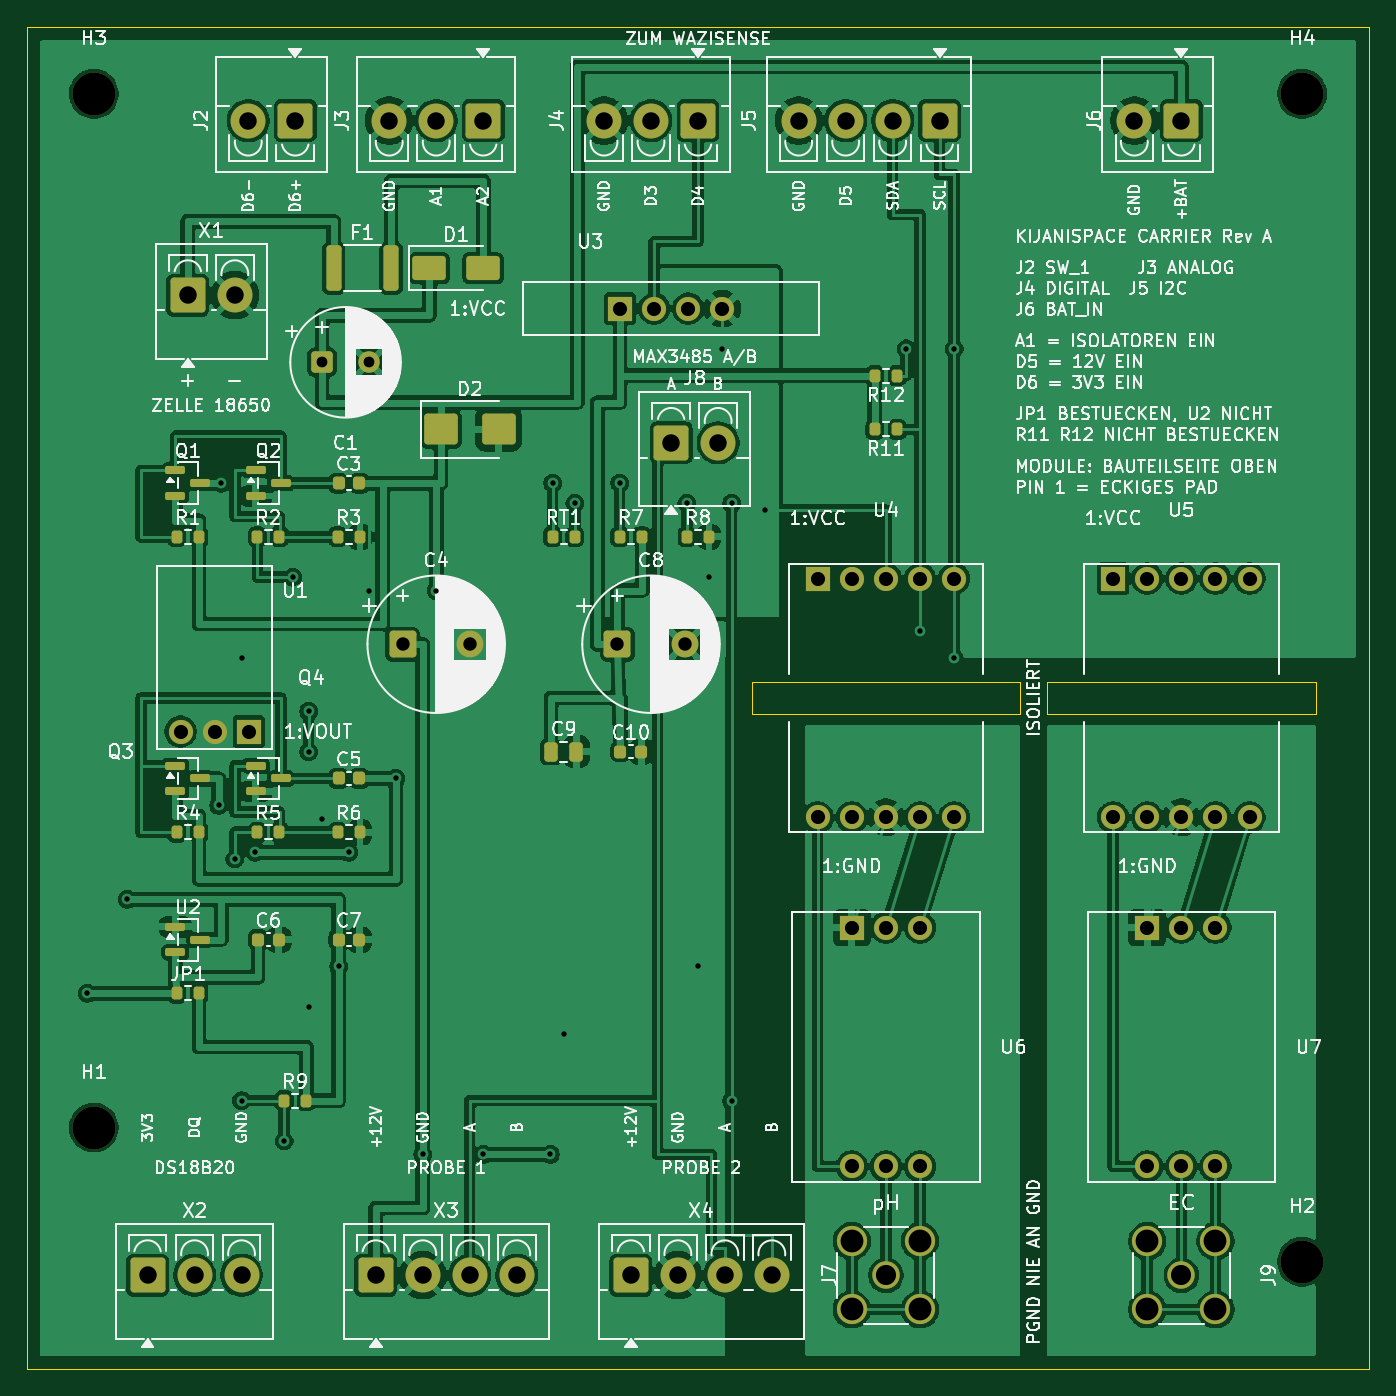
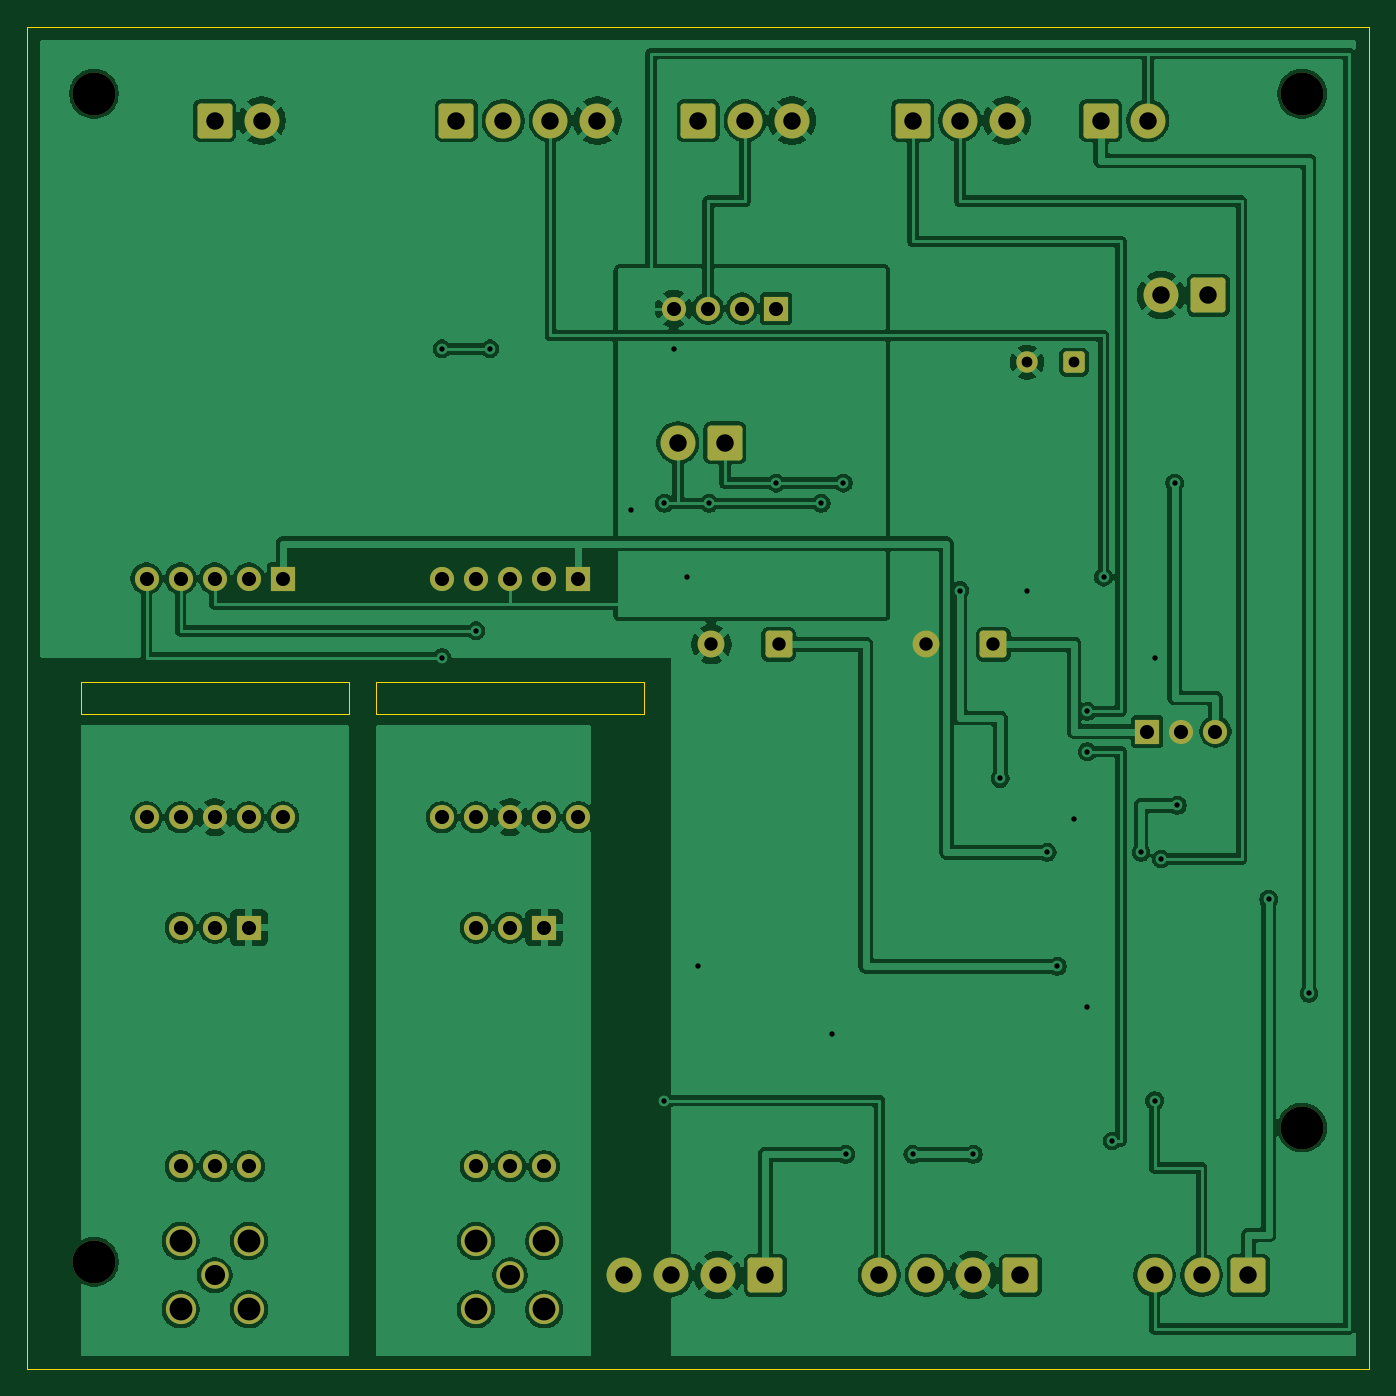
Circuit board: 10 layer files. Board 100.0 x 100.0 mm.
- bottom_copper: KijaniCarrier-B_Cu.gbr (222584 bytes)
- bottom_mask: KijaniCarrier-B_Mask.gbr (4527 bytes)
- paste: KijaniCarrier-B_Paste.gbr (473 bytes)
- bottom_silk: KijaniCarrier-B_Silkscreen.gbr (4539 bytes)
- outline: KijaniCarrier-Edge_Cuts.gbr (1118 bytes)
- top_copper: KijaniCarrier-F_Cu.gbr (309801 bytes)
- top_mask: KijaniCarrier-F_Mask.gbr (7414 bytes)
- paste: KijaniCarrier-F_Paste.gbr (3905 bytes)
- top_silk: KijaniCarrier-F_Silkscreen.gbr (255415 bytes)
- drill: KijaniCarrier.drl (2550 bytes)

=== bottom_copper: KijaniCarrier-B_Cu.gbr (222584 bytes, source omitted) ===
=== bottom_mask: KijaniCarrier-B_Mask.gbr ===
%TF.GenerationSoftware,KiCad,Pcbnew,10.0.6*%
%TF.CreationDate,2026-10-06T17:19:26+02:00*%
%TF.ProjectId,KijaniCarrier,4b696a61-6e69-4436-9172-726965722e6b,rev?*%
%TF.SameCoordinates,Original*%
%TF.FileFunction,Soldermask,Bot*%
%TF.FilePolarity,Negative*%
%FSLAX46Y46*%
G04 Gerber Fmt 4.6, Leading zero omitted, Abs format (unit mm)*
G04 Created by KiCad (PCBNEW 10.0.6) date 2026-10-06 17:19:26*
%MOMM*%
%LPD*%
G01*
G04 APERTURE LIST*
G04 Aperture macros list*
%AMRoundRect*
0 Rectangle with rounded corners*
0 $1 Rounding radius*
0 $2 $3 $4 $5 $6 $7 $8 $9 X,Y pos of 4 corners*
0 Add a 4 corners polygon primitive as box body*
4,1,4,$2,$3,$4,$5,$6,$7,$8,$9,$2,$3,0*
0 Add four circle primitives for the rounded corners*
1,1,$1+$1,$2,$3*
1,1,$1+$1,$4,$5*
1,1,$1+$1,$6,$7*
1,1,$1+$1,$8,$9*
0 Add four rect primitives between the rounded corners*
20,1,$1+$1,$2,$3,$4,$5,0*
20,1,$1+$1,$4,$5,$6,$7,0*
20,1,$1+$1,$6,$7,$8,$9,0*
20,1,$1+$1,$8,$9,$2,$3,0*%
G04 Aperture macros list end*
%ADD10C,3.200000*%
%ADD11R,1.800000X1.800000*%
%ADD12C,1.800000*%
%ADD13RoundRect,0.250000X-0.750000X-0.750000X0.750000X-0.750000X0.750000X0.750000X-0.750000X0.750000X0*%
%ADD14C,2.000000*%
%ADD15RoundRect,0.250000X-1.050000X-1.050000X1.050000X-1.050000X1.050000X1.050000X-1.050000X1.050000X0*%
%ADD16C,2.600000*%
%ADD17RoundRect,0.250000X-0.550000X-0.550000X0.550000X-0.550000X0.550000X0.550000X-0.550000X0.550000X0*%
%ADD18C,1.600000*%
%ADD19C,2.050000*%
%ADD20C,2.250000*%
G04 APERTURE END LIST*
D10*
%TO.C,H2*%
X115000000Y-112000000D03*
%TD*%
D11*
%TO.C,U1*%
X36540000Y-72500000D03*
D12*
X34000000Y-72500000D03*
X31460000Y-72500000D03*
%TD*%
D13*
%TO.C,C4*%
X48000000Y-66000000D03*
D14*
X53000000Y-66000000D03*
%TD*%
D15*
%TO.C,J2*%
X40000000Y-27000000D03*
D16*
X36500000Y-27000000D03*
%TD*%
D15*
%TO.C,J8*%
X68000000Y-51000000D03*
D16*
X71500000Y-51000000D03*
%TD*%
D15*
%TO.C,X1*%
X32000000Y-40000000D03*
D16*
X35500000Y-40000000D03*
%TD*%
D11*
%TO.C,U6*%
X81460000Y-87110000D03*
D12*
X84000000Y-87110000D03*
X86540000Y-87110000D03*
X81460000Y-104890000D03*
X84000000Y-104890000D03*
X86540000Y-104890000D03*
%TD*%
D13*
%TO.C,C8*%
X64000000Y-66000000D03*
D14*
X69000000Y-66000000D03*
%TD*%
D11*
%TO.C,U7*%
X103460000Y-87110000D03*
D12*
X106000000Y-87110000D03*
X108540000Y-87110000D03*
X103460000Y-104890000D03*
X106000000Y-104890000D03*
X108540000Y-104890000D03*
%TD*%
D10*
%TO.C,H4*%
X115000000Y-25000000D03*
%TD*%
D15*
%TO.C,J3*%
X54000000Y-27000000D03*
D16*
X50500000Y-27000000D03*
X47000000Y-27000000D03*
%TD*%
D11*
%TO.C,U4*%
X78920000Y-61110000D03*
D12*
X81460000Y-61110000D03*
X84000000Y-61110000D03*
X86540000Y-61110000D03*
X89080000Y-61110000D03*
X78920000Y-78890000D03*
X81460000Y-78890000D03*
X84000000Y-78890000D03*
X86540000Y-78890000D03*
X89080000Y-78890000D03*
%TD*%
D15*
%TO.C,J5*%
X88000000Y-27000000D03*
D16*
X84500000Y-27000000D03*
X81000000Y-27000000D03*
X77500000Y-27000000D03*
%TD*%
D15*
%TO.C,X3*%
X46000000Y-113000000D03*
D16*
X49500000Y-113000000D03*
X53000000Y-113000000D03*
X56500000Y-113000000D03*
%TD*%
D17*
%TO.C,C1*%
X42000000Y-45000000D03*
D18*
X45500000Y-45000000D03*
%TD*%
D11*
%TO.C,U3*%
X64190000Y-41000000D03*
D12*
X66730000Y-41000000D03*
X69270000Y-41000000D03*
X71810000Y-41000000D03*
%TD*%
D15*
%TO.C,J4*%
X70000000Y-27000000D03*
D16*
X66500000Y-27000000D03*
X63000000Y-27000000D03*
%TD*%
D15*
%TO.C,X2*%
X29000000Y-113000000D03*
D16*
X32500000Y-113000000D03*
X36000000Y-113000000D03*
%TD*%
D10*
%TO.C,H3*%
X25000000Y-25000000D03*
%TD*%
%TO.C,H1*%
X25000000Y-102000000D03*
%TD*%
D19*
%TO.C,J9*%
X106000000Y-113000000D03*
D20*
X103460000Y-110460000D03*
X103460000Y-115540000D03*
X108540000Y-110460000D03*
X108540000Y-115540000D03*
%TD*%
D15*
%TO.C,J6*%
X106000000Y-27000000D03*
D16*
X102500000Y-27000000D03*
%TD*%
D11*
%TO.C,U5*%
X100920000Y-61110000D03*
D12*
X103460000Y-61110000D03*
X106000000Y-61110000D03*
X108540000Y-61110000D03*
X111080000Y-61110000D03*
X100920000Y-78890000D03*
X103460000Y-78890000D03*
X106000000Y-78890000D03*
X108540000Y-78890000D03*
X111080000Y-78890000D03*
%TD*%
D15*
%TO.C,X4*%
X65000000Y-113000000D03*
D16*
X68500000Y-113000000D03*
X72000000Y-113000000D03*
X75500000Y-113000000D03*
%TD*%
D19*
%TO.C,J7*%
X84000000Y-113000000D03*
D20*
X81460000Y-110460000D03*
X81460000Y-115540000D03*
X86540000Y-110460000D03*
X86540000Y-115540000D03*
%TD*%
M02*

=== paste: KijaniCarrier-B_Paste.gbr ===
%TF.GenerationSoftware,KiCad,Pcbnew,10.0.6*%
%TF.CreationDate,2026-10-06T17:19:26+02:00*%
%TF.ProjectId,KijaniCarrier,4b696a61-6e69-4436-9172-726965722e6b,rev?*%
%TF.SameCoordinates,Original*%
%TF.FileFunction,Paste,Bot*%
%TF.FilePolarity,Positive*%
%FSLAX46Y46*%
G04 Gerber Fmt 4.6, Leading zero omitted, Abs format (unit mm)*
G04 Created by KiCad (PCBNEW 10.0.6) date 2026-10-06 17:19:26*
%MOMM*%
%LPD*%
G01*
G04 APERTURE LIST*
G04 APERTURE END LIST*
M02*

=== bottom_silk: KijaniCarrier-B_Silkscreen.gbr (4539 bytes, source omitted) ===
=== outline: KijaniCarrier-Edge_Cuts.gbr ===
%TF.GenerationSoftware,KiCad,Pcbnew,10.0.6*%
%TF.CreationDate,2026-10-06T17:19:26+02:00*%
%TF.ProjectId,KijaniCarrier,4b696a61-6e69-4436-9172-726965722e6b,rev?*%
%TF.SameCoordinates,Original*%
%TF.FileFunction,Profile,NP*%
%FSLAX46Y46*%
G04 Gerber Fmt 4.6, Leading zero omitted, Abs format (unit mm)*
G04 Created by KiCad (PCBNEW 10.0.6) date 2026-10-06 17:19:26*
%MOMM*%
%LPD*%
G01*
G04 APERTURE LIST*
%TA.AperFunction,Profile*%
%ADD10C,0.100000*%
%TD*%
G04 APERTURE END LIST*
D10*
X20000000Y-20000000D02*
X120000000Y-20000000D01*
X20000000Y-120000000D02*
X20000000Y-20000000D01*
X74000000Y-68800000D02*
X94000000Y-68800000D01*
X74000000Y-71200000D02*
X74000000Y-68800000D01*
X94000000Y-68800000D02*
X94000000Y-71200000D01*
X94000000Y-71200000D02*
X74000000Y-71200000D01*
X96000000Y-68800000D02*
X116000000Y-68800000D01*
X96000000Y-71200000D02*
X96000000Y-68800000D01*
X116000000Y-68800000D02*
X116000000Y-71200000D01*
X116000000Y-71200000D02*
X96000000Y-71200000D01*
X120000000Y-20000000D02*
X120000000Y-120000000D01*
X120000000Y-120000000D02*
X20000000Y-120000000D01*
M02*

=== top_copper: KijaniCarrier-F_Cu.gbr (309801 bytes, source omitted) ===
=== top_mask: KijaniCarrier-F_Mask.gbr (7414 bytes, source omitted) ===
=== paste: KijaniCarrier-F_Paste.gbr ===
%TF.GenerationSoftware,KiCad,Pcbnew,10.0.6*%
%TF.CreationDate,2026-10-06T17:19:26+02:00*%
%TF.ProjectId,KijaniCarrier,4b696a61-6e69-4436-9172-726965722e6b,rev?*%
%TF.SameCoordinates,Original*%
%TF.FileFunction,Paste,Top*%
%TF.FilePolarity,Positive*%
%FSLAX46Y46*%
G04 Gerber Fmt 4.6, Leading zero omitted, Abs format (unit mm)*
G04 Created by KiCad (PCBNEW 10.0.6) date 2026-10-06 17:19:26*
%MOMM*%
%LPD*%
G01*
G04 APERTURE LIST*
G04 Aperture macros list*
%AMRoundRect*
0 Rectangle with rounded corners*
0 $1 Rounding radius*
0 $2 $3 $4 $5 $6 $7 $8 $9 X,Y pos of 4 corners*
0 Add a 4 corners polygon primitive as box body*
4,1,4,$2,$3,$4,$5,$6,$7,$8,$9,$2,$3,0*
0 Add four circle primitives for the rounded corners*
1,1,$1+$1,$2,$3*
1,1,$1+$1,$4,$5*
1,1,$1+$1,$6,$7*
1,1,$1+$1,$8,$9*
0 Add four rect primitives between the rounded corners*
20,1,$1+$1,$2,$3,$4,$5,0*
20,1,$1+$1,$4,$5,$6,$7,0*
20,1,$1+$1,$6,$7,$8,$9,0*
20,1,$1+$1,$8,$9,$2,$3,0*%
G04 Aperture macros list end*
%ADD10RoundRect,0.250000X-0.250000X-0.475000X0.250000X-0.475000X0.250000X0.475000X-0.250000X0.475000X0*%
%ADD11RoundRect,0.200000X-0.200000X-0.275000X0.200000X-0.275000X0.200000X0.275000X-0.200000X0.275000X0*%
%ADD12RoundRect,0.225000X-0.225000X-0.250000X0.225000X-0.250000X0.225000X0.250000X-0.225000X0.250000X0*%
%ADD13RoundRect,0.150000X-0.587500X-0.150000X0.587500X-0.150000X0.587500X0.150000X-0.587500X0.150000X0*%
%ADD14RoundRect,0.250000X-0.312500X-1.450000X0.312500X-1.450000X0.312500X1.450000X-0.312500X1.450000X0*%
%ADD15RoundRect,0.250000X-1.000000X-0.900000X1.000000X-0.900000X1.000000X0.900000X-1.000000X0.900000X0*%
%ADD16RoundRect,0.250000X-1.000000X-0.650000X1.000000X-0.650000X1.000000X0.650000X-1.000000X0.650000X0*%
G04 APERTURE END LIST*
D10*
%TO.C,C9*%
X59050000Y-74000000D03*
X60950000Y-74000000D03*
%TD*%
D11*
%TO.C,R12*%
X84825000Y-46000000D03*
X83175000Y-46000000D03*
%TD*%
%TO.C,R2*%
X37175000Y-58000000D03*
X38825000Y-58000000D03*
%TD*%
%TO.C,R3*%
X43175000Y-58000000D03*
X44825000Y-58000000D03*
%TD*%
%TO.C,R11*%
X84825000Y-50000000D03*
X83175000Y-50000000D03*
%TD*%
D12*
%TO.C,C3*%
X43225000Y-54000000D03*
X44775000Y-54000000D03*
%TD*%
D11*
%TO.C,R1*%
X31175000Y-58000000D03*
X32825000Y-58000000D03*
%TD*%
D13*
%TO.C,Q3*%
X31062500Y-75050000D03*
X31062500Y-76950000D03*
X32937500Y-76000000D03*
%TD*%
D14*
%TO.C,F1*%
X42862500Y-38000000D03*
X47137500Y-38000000D03*
%TD*%
D15*
%TO.C,D2*%
X50850000Y-50000000D03*
X55150000Y-50000000D03*
%TD*%
D13*
%TO.C,Q1*%
X31062500Y-53050000D03*
X31062500Y-54950000D03*
X32937500Y-54000000D03*
%TD*%
D11*
%TO.C,R4*%
X31175000Y-80000000D03*
X32825000Y-80000000D03*
%TD*%
D12*
%TO.C,C7*%
X43225000Y-88000000D03*
X44775000Y-88000000D03*
%TD*%
D11*
%TO.C,R9*%
X39175000Y-100000000D03*
X40825000Y-100000000D03*
%TD*%
D12*
%TO.C,C6*%
X37225000Y-88000000D03*
X38775000Y-88000000D03*
%TD*%
D11*
%TO.C,R7*%
X64175000Y-58000000D03*
X65825000Y-58000000D03*
%TD*%
D13*
%TO.C,Q2*%
X37062500Y-53050000D03*
X37062500Y-54950000D03*
X38937500Y-54000000D03*
%TD*%
D11*
%TO.C,RT1*%
X59175000Y-58000000D03*
X60825000Y-58000000D03*
%TD*%
D13*
%TO.C,U2*%
X31062500Y-87050000D03*
X31062500Y-88950000D03*
X32937500Y-88000000D03*
%TD*%
D16*
%TO.C,D1*%
X50000000Y-38000000D03*
X54000000Y-38000000D03*
%TD*%
D12*
%TO.C,C5*%
X43225000Y-76000000D03*
X44775000Y-76000000D03*
%TD*%
D11*
%TO.C,R5*%
X37175000Y-80000000D03*
X38825000Y-80000000D03*
%TD*%
%TO.C,JP1*%
X31175000Y-92000000D03*
X32825000Y-92000000D03*
%TD*%
D12*
%TO.C,C10*%
X64225000Y-74000000D03*
X65775000Y-74000000D03*
%TD*%
D11*
%TO.C,R6*%
X43175000Y-80000000D03*
X44825000Y-80000000D03*
%TD*%
%TO.C,R8*%
X69175000Y-58000000D03*
X70825000Y-58000000D03*
%TD*%
D13*
%TO.C,Q4*%
X37062500Y-75050000D03*
X37062500Y-76950000D03*
X38937500Y-76000000D03*
%TD*%
M02*

=== top_silk: KijaniCarrier-F_Silkscreen.gbr (255415 bytes, source omitted) ===
=== drill: KijaniCarrier.drl ===
M48
; DRILL file KiCad 10.0.6 date 2026-10-06T17:19:27
; FORMAT={-:-/ absolute / metric / decimal}
; #@! TF.CreationDate,2026-10-06T17:19:27+02:00
; #@! TF.GenerationSoftware,Kicad,Pcbnew,10.0.6
; #@! TF.FileFunction,MixedPlating,1,2
FMAT,2
METRIC
; #@! TA.AperFunction,Plated,PTH,ViaDrill
T1C0.400
; #@! TA.AperFunction,Plated,PTH,ComponentDrill
T2C0.800
; #@! TA.AperFunction,Plated,PTH,ComponentDrill
T3C1.000
; #@! TA.AperFunction,Plated,PTH,ComponentDrill
T4C1.050
; #@! TA.AperFunction,Plated,PTH,ComponentDrill
T5C1.300
; #@! TA.AperFunction,Plated,PTH,ComponentDrill
T6C1.500
; #@! TA.AperFunction,Plated,PTH,ComponentDrill
T7C1.700
; #@! TA.AperFunction,NonPlated,NPTH,ComponentDrill
T8C3.200
%
G90
G05
T1
X24.5Y-92.0
X27.5Y-85.0
X34.3Y-78.0
X34.5Y-54.0
X35.5Y-82.0
X36.0Y-67.0
X36.0Y-100.0
X37.0Y-81.5
X39.17Y-103.0
X39.8Y-61.0
X41.0Y-71.0
X41.0Y-74.0
X41.0Y-93.0
X42.0Y-79.0
X43.23Y-90.0
X44.0Y-81.5
X45.5Y-62.0
X47.5Y-76.0
X49.5Y-104.0
X50.5Y-62.0
X54.0Y-104.0
X59.0Y-104.0
X59.17Y-54.0
X60.0Y-95.0
X60.83Y-55.5
X64.17Y-54.0
X69.17Y-55.5
X70.0Y-90.0
X70.83Y-61.0
X71.81Y-44.0
X72.5Y-55.5
X72.5Y-100.0
X75.0Y-56.0
X85.5Y-44.0
X86.54Y-65.0
X89.08Y-44.0
X89.08Y-67.0
T2
X42.0Y-45.0
X45.5Y-45.0
T3
X48.0Y-66.0
X53.0Y-66.0
X64.0Y-66.0
X69.0Y-66.0
T4
X31.46Y-72.5
X34.0Y-72.5
X36.54Y-72.5
X64.19Y-41.0
X66.73Y-41.0
X69.27Y-41.0
X71.81Y-41.0
X78.92Y-61.11
X78.92Y-78.89
X81.46Y-61.11
X81.46Y-78.89
X81.46Y-87.11
X81.46Y-104.89
X84.0Y-61.11
X84.0Y-78.89
X84.0Y-87.11
X84.0Y-104.89
X86.54Y-61.11
X86.54Y-78.89
X86.54Y-87.11
X86.54Y-104.89
X89.08Y-61.11
X89.08Y-78.89
X100.92Y-61.11
X100.92Y-78.89
X103.46Y-61.11
X103.46Y-78.89
X103.46Y-87.11
X103.46Y-104.89
X106.0Y-61.11
X106.0Y-78.89
X106.0Y-87.11
X106.0Y-104.89
X108.54Y-61.11
X108.54Y-78.89
X108.54Y-87.11
X108.54Y-104.89
X111.08Y-61.11
X111.08Y-78.89
T5
X29.0Y-113.0
X32.0Y-40.0
X32.5Y-113.0
X35.5Y-40.0
X36.0Y-113.0
X36.5Y-27.0
X40.0Y-27.0
X46.0Y-113.0
X47.0Y-27.0
X49.5Y-113.0
X50.5Y-27.0
X53.0Y-113.0
X54.0Y-27.0
X56.5Y-113.0
X63.0Y-27.0
X65.0Y-113.0
X66.5Y-27.0
X68.0Y-51.0
X68.5Y-113.0
X70.0Y-27.0
X71.5Y-51.0
X72.0Y-113.0
X75.5Y-113.0
X77.5Y-27.0
X81.0Y-27.0
X84.5Y-27.0
X88.0Y-27.0
X102.5Y-27.0
X106.0Y-27.0
T6
X84.0Y-113.0
X106.0Y-113.0
T7
X81.46Y-110.46
X81.46Y-115.54
X86.54Y-110.46
X86.54Y-115.54
X103.46Y-110.46
X103.46Y-115.54
X108.54Y-110.46
X108.54Y-115.54
T8
X25.0Y-25.0
X25.0Y-102.0
X115.0Y-25.0
X115.0Y-112.0
M30
